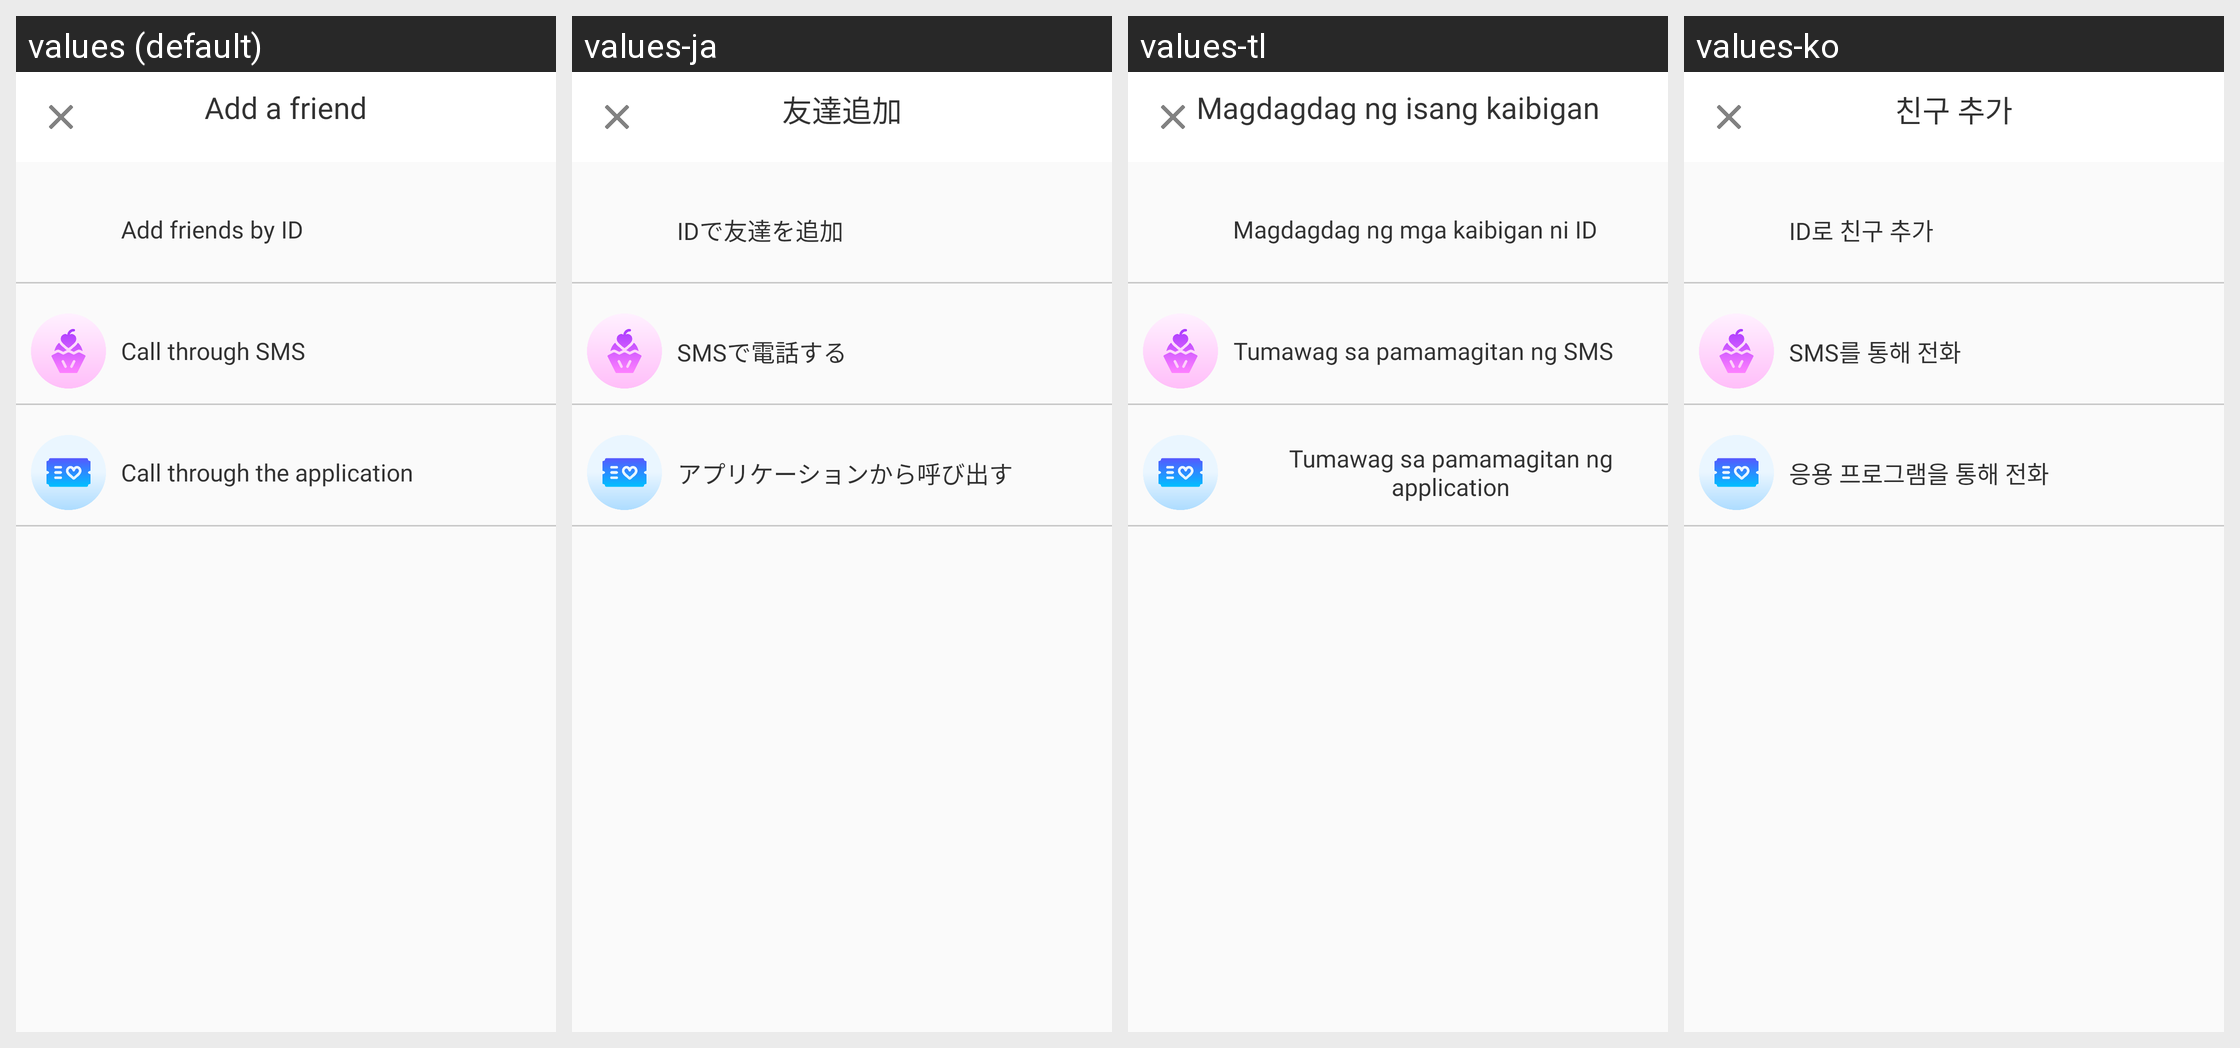

Translations of the strings shown on this Android screen, per locale in the grid:
Android screen res/layout/add_friends.xml rendered under 4 locales, left to right: values (default), values-ja, values-tl, values-ko. Device: Nexus 5 (rendered at 1080×1920; each locale shown at half size, 540×960, under a caption strip naming it); theme AppTheme.
Other locales in the repository, not shown: values-ar, values-de, values-fr, values-hi, values-it, values-ro, values-ru, values-tr, values-zh-rCN, values-zh-rTW.
Strings drawn on this screen, with the default value and each locale's value (text and hints the layout hard-codes, and strings that could not be matched under every locale, appear in the picture but are not listed):

id_29
  values: Add a friend
  values-ja: 友達追加
  values-tl: Magdagdag ng isang kaibigan
  values-ko: 친구 추가

id_30
  values: Add friends by ID
  values-ja: IDで友達を追加
  values-tl: Magdagdag ng mga kaibigan ni ID
  values-ko: ID로 친구 추가

id_31
  values: Call through SMS
  values-ja: SMSで電話する
  values-tl: Tumawag sa pamamagitan ng SMS
  values-ko: SMS를 통해 전화

id_32
  values: Call through the application
  values-ja: アプリケーションから呼び出す
  values-tl: Tumawag sa pamamagitan ng application
  values-ko: 응용 프로그램을 통해 전화
